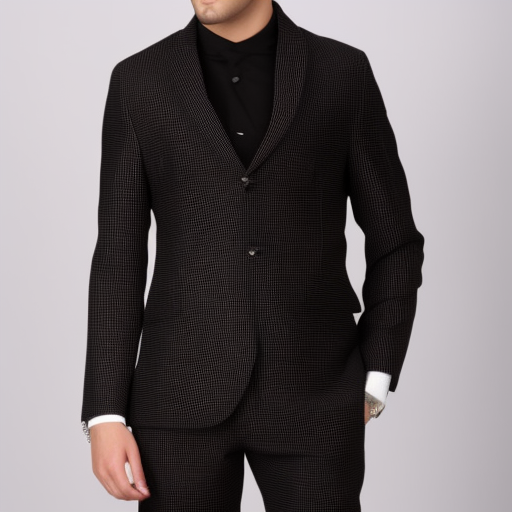
Generation parameters embedded in this image by AUTOMATIC1111 Stable Diffusion web UI or a fork of it (Forge, ...) (PNG 'parameters' text chunk):
Men single breasted (((black))) checkered suit image , ((full body)).
Steps: 20, Sampler: Euler a, CFG scale: 7, Seed: 1610646820, Size: 512x512, Model hash: 51325cccd3, Model: training-1 (1), Version: v1.5.1